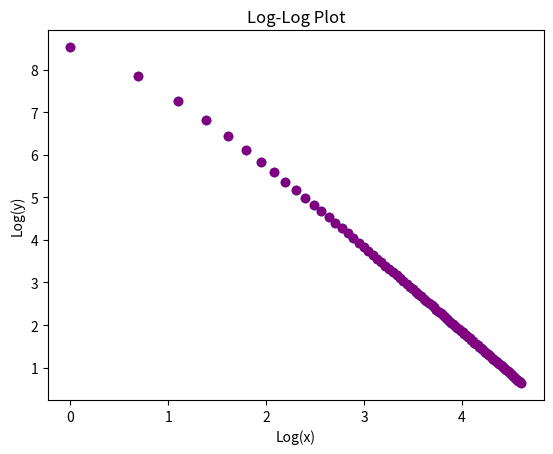

This figure's Python source:
# -*- coding: utf-8 -*-
"""
Created on Fri Mar 18 17:13:29 2022

@author: Daimonic
"""

from sympy import *
import numpy as np 
import matplotlib.pyplot as plt

def IT(f, a, b, n):
  h = (b - a)/n
  It = 0
  for i in range(n):
      It += (h/2)*(f(a+h*i) + f(a+h*(i+1)))
  
  return It
  #return sum([(f(a + i*h) + f(a + (i + 1)*h))*h/2 for i in range(int(n))])

def f(x): 
    return 1/(sqrt(x+0.1)) + 1/((x-0.3)**2+0.5) - np.pi
#print(IT(f, 0, 1, 1))
#print(IT(f, 0, 1, 1000))

x = symbols('x')
A_sol = integrate(f(x), (x, 0, 1))
print('Analytical Solution: {}'.format(A_sol))

n = 100
x = np.arange(1,n+1)
y = np.zeros(n)
for n in x:
    y[n-1] = (A_sol - IT(f, 0, 1, n))/A_sol*100
   
xlog = np.log(x)
ylog = np.log(y)

print('Numerical Solution: {} with {} trapezoids'.format(IT(f,0,1,n),n))
print('Percent Error: {}%'.format((A_sol - IT(f, 0, 1, n))/A_sol*100))
#create log-log plot
plt.scatter(xlog, ylog)

#create log-log plot with labels
plt.scatter(xlog, ylog, color='purple')
plt.xlabel('Log(x)')
plt.ylabel('Log(y)')
plt.title('Log-Log Plot')
    
    
    
    
    
    
    
    
    
    
    
    
